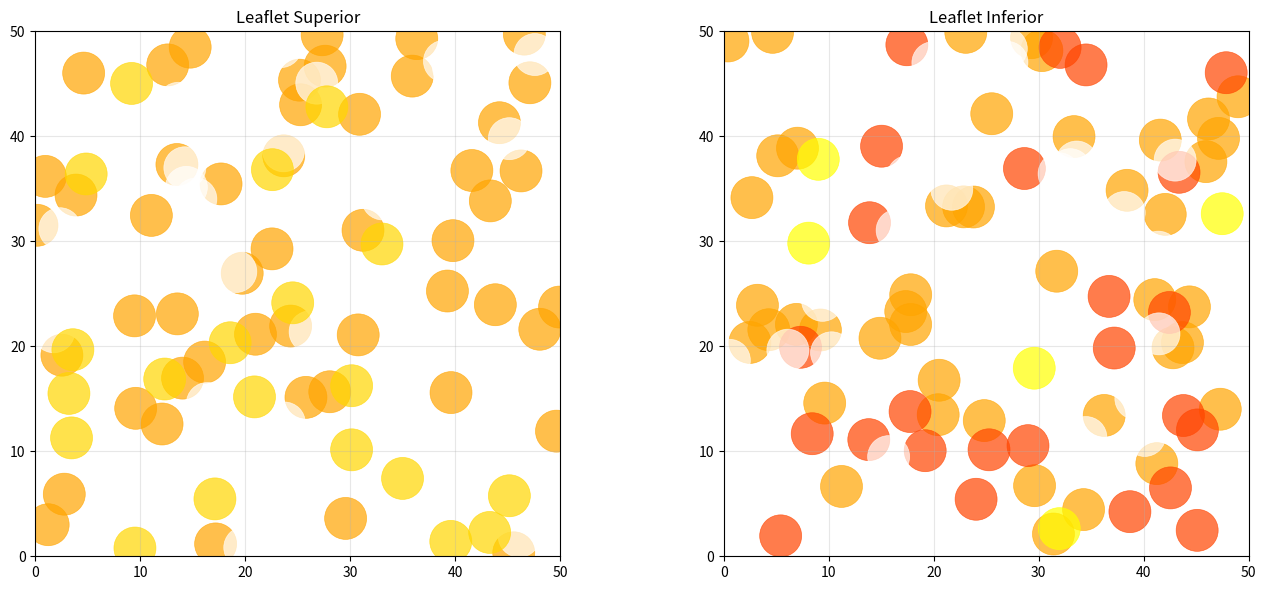
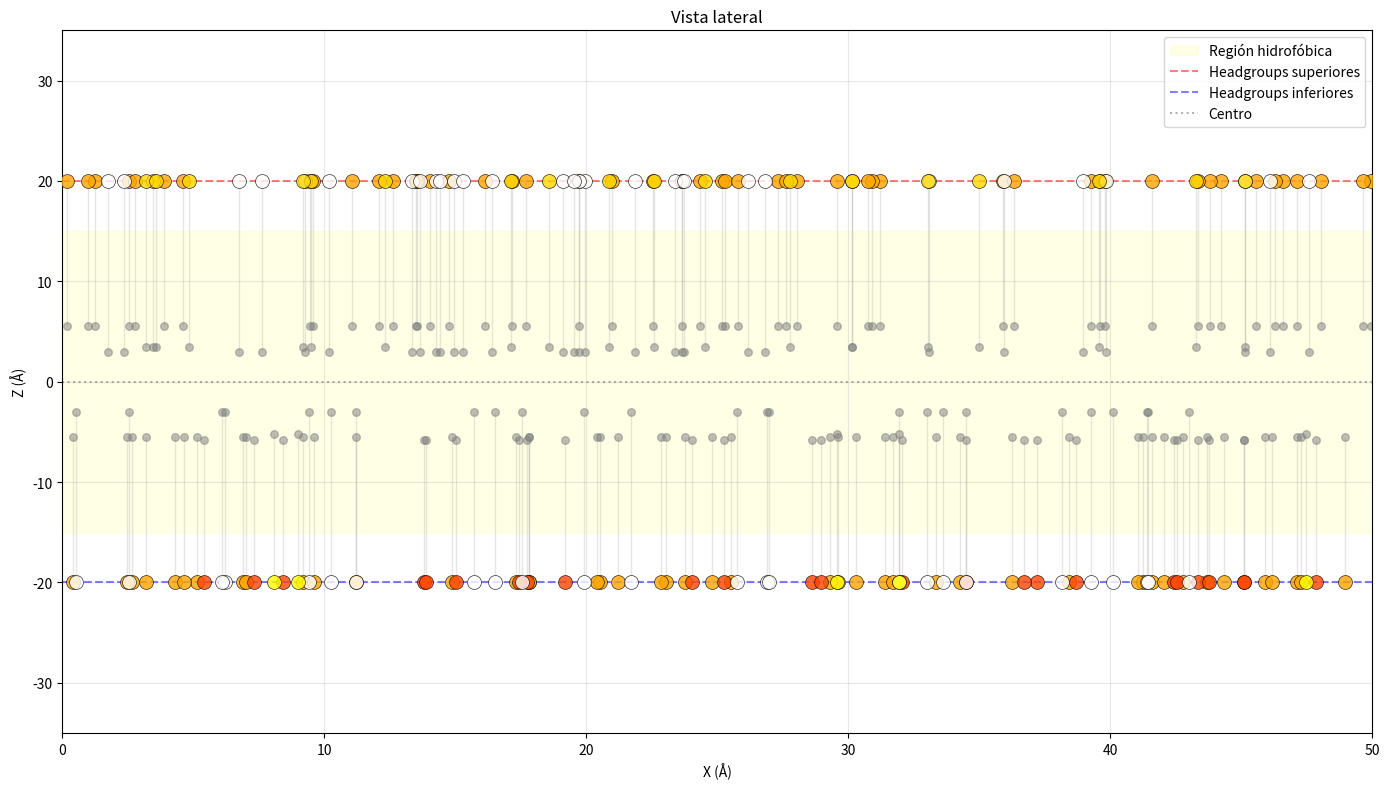
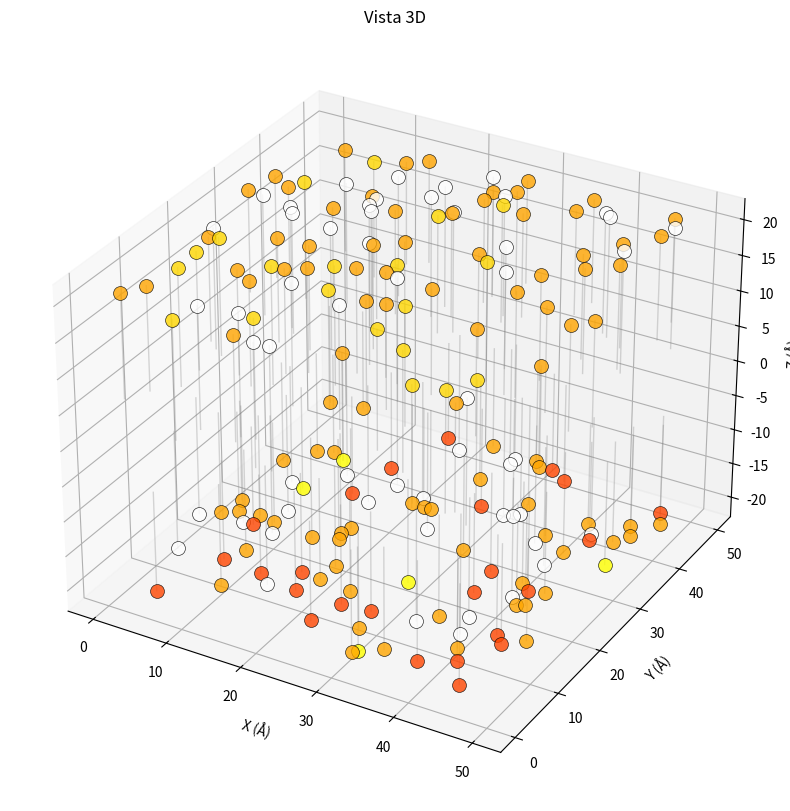

Here is the Python script that generated these plots, in order:
#!/usr/bin/env python3
"""
Membrana lipídica simple (demo rápida).
"""

import os
import numpy as np
import matplotlib.pyplot as plt
from matplotlib.patches import Circle
from mpl_toolkits.mplot3d import Axes3D

OUTPUT_DIR = "membrana_simple_output"
os.makedirs(OUTPUT_DIR, exist_ok=True)


LIPID_DATA = {
    'POPC': {'tail_length': 14.5, 'color': '#FFA500'},
    'CHOL': {'tail_length': 17.0, 'color': '#FFFFFF'},
    'SM': {'tail_length': 16.5, 'color': '#FFD700'},
    'DOPS': {'tail_length': 14.2, 'color': '#FF4500'},
    'PIP2': {'tail_length': 14.8, 'color': '#FFFF00'}
}


class LipidMembraneMini:
    def __init__(self, size=(50, 50), num_lipids=200):
        self.size = size
        self.num_lipids = num_lipids
        self.lipids_per_leaflet = num_lipids // 2
        self.composition = {
            'upper': {'POPC': 0.50, 'CHOL': 0.30, 'SM': 0.20},
            'lower': {'POPC': 0.45, 'DOPS': 0.25, 'PIP2': 0.05, 'CHOL': 0.25}
        }
        self.upper_leaflet = []
        self.lower_leaflet = []

    def _distribuir_lipidos(self, leaflet):
        comp = self.composition[leaflet]
        num_total = self.lipids_per_leaflet
        items = sorted(comp.items(), key=lambda x: x[1], reverse=True)
        conteo = {}
        restantes = num_total
        for i, (tipo, frac) in enumerate(items):
            if i < len(items) - 1:
                cant = int(num_total * frac)
                conteo[tipo] = cant
                restantes -= cant
            else:
                conteo[tipo] = restantes
        return conteo

    def generate_lipid_positions(self, leaflet='upper', z_position=0):
        lipids = []
        conteo = self._distribuir_lipidos(leaflet)
        for lip_type, num in conteo.items():
            tail_length = LIPID_DATA[lip_type]['tail_length']
            color = LIPID_DATA[lip_type]['color']
            for _ in range(num):
                x = np.random.uniform(0, self.size[0])
                y = np.random.uniform(0, self.size[1])
                z_head = z_position
                if leaflet == 'upper':
                    z_tail = z_head - tail_length
                else:
                    z_tail = z_head + tail_length
                lipids.append({
                    'type': lip_type,
                    'head': np.array([x, y, z_head]),
                    'tail': np.array([x, y, z_tail]),
                    'color': color
                })
        return lipids

    def build_membrane(self):
        self.upper_leaflet = self.generate_lipid_positions('upper', z_position=20)
        self.lower_leaflet = self.generate_lipid_positions('lower', z_position=-20)
        print("Leaflet superior: {} lípidos".format(len(self.upper_leaflet)))
        print("Leaflet inferior: {} lípidos".format(len(self.lower_leaflet)))

    def save_to_pdb(self, filename="membrane_mini.pdb"):
        ruta = os.path.join(OUTPUT_DIR, filename)
        with open(ruta, 'w', encoding='utf-8') as f:
            f.write("REMARK   Membrana lipídica simple\n")
            total = len(self.upper_leaflet) + len(self.lower_leaflet)
            f.write("REMARK   Total lípidos: {}\n".format(total))
            atom_id = 1
            for i, lip in enumerate(self.upper_leaflet, 1):
                f.write(("ATOM  {:5d}  P   {:4s}A{:4d}    {:8.3f}{:8.3f}{:8.3f}  1.00  0.00           P\n"
                         .format(atom_id, lip['type'], i, lip['head'][0], lip['head'][1], lip['head'][2])))
                atom_id += 1
                f.write(("ATOM  {:5d}  C   {:4s}A{:4d}    {:8.3f}{:8.3f}{:8.3f}  1.00  0.00           C\n"
                         .format(atom_id, lip['type'], i, lip['tail'][0], lip['tail'][1], lip['tail'][2])))
                atom_id += 1
            for i, lip in enumerate(self.lower_leaflet, 1):
                f.write(("ATOM  {:5d}  P   {:4s}B{:4d}    {:8.3f}{:8.3f}{:8.3f}  1.00  0.00           P\n"
                         .format(atom_id, lip['type'], i, lip['head'][0], lip['head'][1], lip['head'][2])))
                atom_id += 1
                f.write(("ATOM  {:5d}  C   {:4s}B{:4d}    {:8.3f}{:8.3f}{:8.3f}  1.00  0.00           C\n"
                         .format(atom_id, lip['type'], i, lip['tail'][0], lip['tail'][1], lip['tail'][2])))
                atom_id += 1
            f.write("END\n")
        print("PDB guardado en:", ruta)

    def save_composition_report(self, filename="composition_report.txt"):
        ruta = os.path.join(OUTPUT_DIR, filename)
        with open(ruta, 'w', encoding='utf-8') as f:
            f.write("REPORTE DE COMPOSICIÓN\n")
            f.write("Tamaño: {:.1f} x {:.1f} nm\n".format(self.size[0]/10, self.size[1]/10))
            f.write("Total lípidos: {}\n\n".format(len(self.upper_leaflet) + len(self.lower_leaflet)))
            f.write("LEAFLET SUPERIOR:\n")
            upper_counts = {}
            for lip in self.upper_leaflet:
                upper_counts[lip['type']] = upper_counts.get(lip['type'], 0) + 1
            for t, c in sorted(upper_counts.items()):
                f.write("  {}: {} ({:.1f}%)\n".format(t, c, 100*c/len(self.upper_leaflet)))
            f.write("\nLEAFLET INFERIOR:\n")
            lower_counts = {}
            for lip in self.lower_leaflet:
                lower_counts[lip['type']] = lower_counts.get(lip['type'], 0) + 1
            for t, c in sorted(lower_counts.items()):
                f.write("  {}: {} ({:.1f}%)\n".format(t, c, 100*c/len(self.lower_leaflet)))
        print("Reporte guardado en:", ruta)

    def visualize_3d(self):
        fig = plt.figure(figsize=(12, 10))
        ax = fig.add_subplot(111, projection='3d')
        for lip in self.upper_leaflet:
            ax.scatter(*lip['head'], c=lip['color'], s=100, alpha=0.8, edgecolors='black', linewidth=0.5)
            ax.plot([lip['head'][0], lip['tail'][0]],
                    [lip['head'][1], lip['tail'][1]],
                    [lip['head'][2], lip['tail'][2]],
                    c='gray', alpha=0.3, linewidth=1)
        for lip in self.lower_leaflet:
            ax.scatter(*lip['head'], c=lip['color'], s=100, alpha=0.8, edgecolors='black', linewidth=0.5)
            ax.plot([lip['head'][0], lip['tail'][0]],
                    [lip['head'][1], lip['tail'][1]],
                    [lip['head'][2], lip['tail'][2]],
                    c='gray', alpha=0.3, linewidth=1)
        ax.set_xlabel('X (Å)')
        ax.set_ylabel('Y (Å)')
        ax.set_zlabel('Z (Å)')
        ax.set_title('Vista 3D')
        archivo = os.path.join(OUTPUT_DIR, 'membrane_3d.png')
        plt.savefig(archivo, dpi=300)
        plt.close()
        print("Vista 3D guardada en:", archivo)

    def visualize_top_view(self):
        fig, (ax1, ax2) = plt.subplots(1, 2, figsize=(14, 6))
        ax1.set_title('Leaflet Superior')
        for lip in self.upper_leaflet:
            circle = Circle((lip['head'][0], lip['head'][1]), radius=2,
                            color=lip['color'], alpha=0.7, edgecolor='black', linewidth=0.5)
            ax1.add_patch(circle)
        ax1.set_xlim(0, self.size[0])
        ax1.set_ylim(0, self.size[1])
        ax1.set_aspect('equal')
        ax1.grid(True, alpha=0.3)

        ax2.set_title('Leaflet Inferior')
        for lip in self.lower_leaflet:
            circle = Circle((lip['head'][0], lip['head'][1]), radius=2,
                            color=lip['color'], alpha=0.7, edgecolor='black', linewidth=0.5)
            ax2.add_patch(circle)
        ax2.set_xlim(0, self.size[0])
        ax2.set_ylim(0, self.size[1])
        ax2.set_aspect('equal')
        ax2.grid(True, alpha=0.3)

        plt.tight_layout()
        archivo = os.path.join(OUTPUT_DIR, 'membrane_top_view.png')
        plt.savefig(archivo, dpi=300)
        plt.close()
        print("Vista superior guardada en:", archivo)

    def visualize_side_view(self):
        fig, ax = plt.subplots(figsize=(14, 8))
        for lip in self.upper_leaflet + self.lower_leaflet:
            ax.plot([lip['head'][0], lip['tail'][0]],
                    [lip['head'][2], lip['tail'][2]],
                    c='gray', alpha=0.2, linewidth=1)
            ax.scatter(lip['head'][0], lip['head'][2],
                       c=lip['color'], s=100, alpha=0.8, edgecolors='black', linewidth=0.5, zorder=3)
            ax.scatter(lip['tail'][0], lip['tail'][2],
                       c='gray', s=30, alpha=0.5, zorder=2)
        ax.axhspan(-15, 15, alpha=0.1, color='yellow', label='Región hidrofóbica')
        ax.axhline(y=20, color='red', linestyle='--', alpha=0.5, label='Headgroups superiores')
        ax.axhline(y=-20, color='blue', linestyle='--', alpha=0.5, label='Headgroups inferiores')
        ax.axhline(y=0, color='black', linestyle=':', alpha=0.3, label='Centro')
        ax.set_xlabel('X (Å)')
        ax.set_ylabel('Z (Å)')
        ax.set_title('Vista lateral')
        ax.set_xlim(0, self.size[0])
        ax.set_ylim(-35, 35)
        ax.legend()
        ax.grid(True, alpha=0.3)
        plt.tight_layout()
        archivo = os.path.join(OUTPUT_DIR, 'membrane_side_view.png')
        plt.savefig(archivo, dpi=300)
        plt.close()
        print("Vista lateral guardada en:", archivo)


def main():
    membrane = LipidMembraneMini(size=(50, 50), num_lipids=200)
    membrane.build_membrane()
    membrane.save_to_pdb("membrane_mini.pdb")
    membrane.save_composition_report("composition_report.txt")
    membrane.visualize_top_view()
    membrane.visualize_side_view()
    membrane.visualize_3d()
    print("Proceso completado. Archivos en:", OUTPUT_DIR)


if __name__ == "__main__":
    main()
